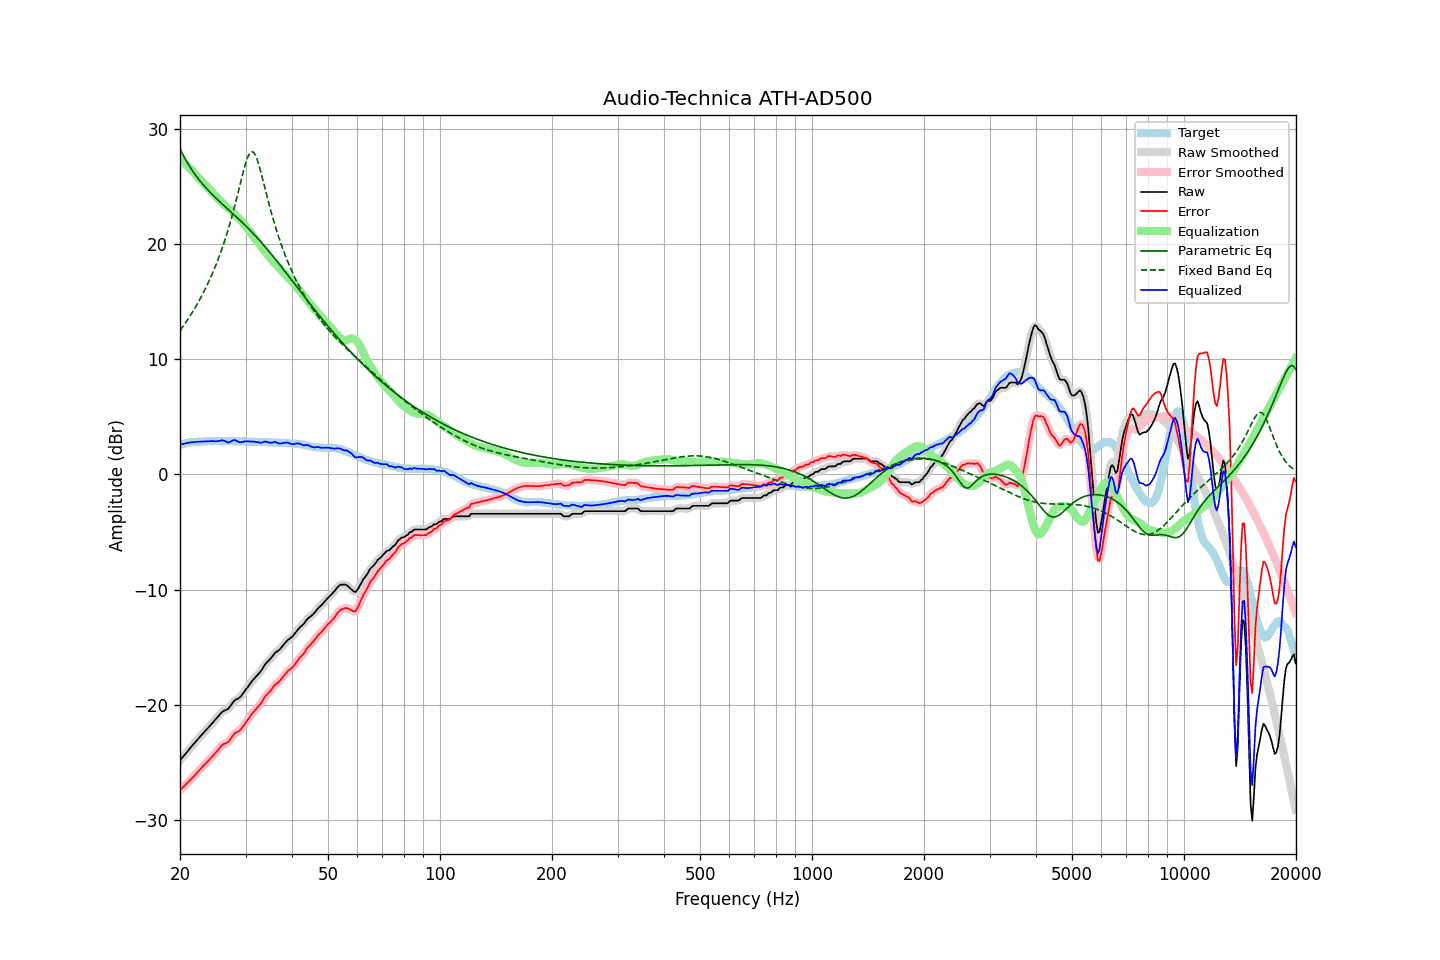

Values plotted in this chart, from the file beside it:
frequency, raw, error, smoothed, error_smoothed, equalization, parametric_eq, fixed_band_eq, equalized_raw, equalized_smoothed, target
20.00, -24.83, -27.40, -24.83, -27.41, 27.40, 28.26, 12.47, 2.58, 2.58, 2.58
20.20, -24.66, -27.27, -24.66, -27.27, 27.27, 27.98, 12.66, 2.62, 2.62, 2.62
20.40, -24.49, -27.13, -24.49, -27.14, 27.14, 27.71, 12.86, 2.65, 2.65, 2.65
20.61, -24.32, -27.00, -24.32, -27.00, 27.00, 27.45, 13.06, 2.68, 2.69, 2.68
20.81, -24.15, -26.86, -24.15, -26.87, 26.86, 27.20, 13.27, 2.72, 2.72, 2.72
21.02, -23.98, -26.73, -23.98, -26.73, 26.72, 26.96, 13.48, 2.75, 2.74, 2.76
21.23, -23.82, -26.58, -23.81, -26.59, 26.58, 26.73, 13.69, 2.76, 2.77, 2.77
21.44, -23.65, -26.43, -23.65, -26.44, 26.44, 26.52, 13.92, 2.79, 2.79, 2.79
21.66, -23.49, -26.30, -23.49, -26.29, 26.29, 26.31, 14.14, 2.80, 2.80, 2.81
21.87, -23.32, -26.14, -23.32, -26.14, 26.14, 26.11, 14.37, 2.81, 2.81, 2.82
22.09, -23.16, -25.98, -23.16, -25.98, 25.98, 25.91, 14.61, 2.83, 2.82, 2.83
22.31, -23.00, -25.82, -23.00, -25.83, 25.83, 25.73, 14.85, 2.83, 2.83, 2.83
22.54, -22.84, -25.68, -22.84, -25.67, 25.68, 25.55, 15.11, 2.84, 2.84, 2.84
22.76, -22.68, -25.52, -22.68, -25.52, 25.53, 25.38, 15.36, 2.85, 2.85, 2.85
22.99, -22.52, -25.36, -22.52, -25.37, 25.38, 25.21, 15.63, 2.86, 2.86, 2.85
23.22, -22.37, -25.22, -22.37, -25.22, 25.23, 25.05, 15.90, 2.87, 2.87, 2.86
23.45, -22.22, -25.08, -22.22, -25.08, 25.09, 24.89, 16.18, 2.87, 2.87, 2.87
23.69, -22.07, -24.95, -22.07, -24.95, 24.95, 24.74, 16.47, 2.88, 2.87, 2.88
23.92, -21.93, -24.81, -21.92, -24.81, 24.80, 24.59, 16.77, 2.88, 2.88, 2.89
24.16, -21.77, -24.66, -21.77, -24.66, 24.65, 24.45, 17.07, 2.89, 2.89, 2.90
24.40, -21.61, -24.51, -21.61, -24.51, 24.50, 24.30, 17.39, 2.89, 2.89, 2.91
24.65, -21.46, -24.36, -21.45, -24.35, 24.34, 24.17, 17.72, 2.88, 2.88, 2.90
24.89, -21.29, -24.19, -21.29, -24.19, 24.17, 24.03, 18.06, 2.88, 2.88, 2.90
25.14, -21.14, -24.03, -21.13, -24.03, 24.02, 23.90, 18.41, 2.88, 2.88, 2.90
25.39, -20.96, -23.86, -20.96, -23.86, 23.87, 23.76, 18.78, 2.90, 2.90, 2.90
25.65, -20.81, -23.71, -20.80, -23.69, 23.73, 23.63, 19.15, 2.93, 2.94, 2.90
25.91, -20.64, -23.52, -20.66, -23.54, 23.61, 23.50, 19.54, 2.97, 2.95, 2.88
26.16, -20.54, -23.42, -20.55, -23.43, 23.49, 23.38, 19.95, 2.95, 2.94, 2.89
26.43, -20.48, -23.37, -20.48, -23.36, 23.37, 23.25, 20.37, 2.89, 2.89, 2.89
26.69, -20.41, -23.29, -20.41, -23.30, 23.24, 23.12, 20.81, 2.83, 2.82, 2.89
26.96, -20.35, -23.24, -20.32, -23.20, 23.11, 23.00, 21.27, 2.76, 2.79, 2.89
27.23, -20.17, -23.06, -20.17, -23.05, 22.98, 22.87, 21.74, 2.81, 2.82, 2.89
27.50, -19.98, -22.87, -19.98, -22.86, 22.86, 22.74, 22.24, 2.88, 2.88, 2.89
27.77, -19.78, -22.65, -19.78, -22.66, 22.73, 22.62, 22.75, 2.96, 2.95, 2.88
28.05, -19.61, -22.48, -19.64, -22.51, 22.60, 22.49, 23.28, 2.99, 2.97, 2.88
28.33, -19.54, -22.39, -19.54, -22.40, 22.46, 22.36, 23.82, 2.92, 2.93, 2.86
28.62, -19.47, -22.34, -19.46, -22.33, 22.32, 22.23, 24.38, 2.85, 2.86, 2.87
28.90, -19.39, -22.25, -19.37, -22.23, 22.18, 22.10, 24.94, 2.79, 2.81, 2.87
29.19, -19.24, -22.09, -19.23, -22.10, 22.03, 21.97, 25.51, 2.79, 2.80, 2.86
29.48, -19.05, -21.91, -19.06, -21.92, 21.88, 21.83, 26.06, 2.83, 2.82, 2.87
29.78, -18.86, -21.73, -18.86, -21.73, 21.71, 21.70, 26.59, 2.85, 2.85, 2.87
30.08, -18.66, -21.53, -18.66, -21.52, 21.53, 21.56, 27.07, 2.87, 2.87, 2.87
30.38, -18.47, -21.32, -18.47, -21.32, 21.34, 21.42, 27.48, 2.87, 2.87, 2.85
30.68, -18.27, -21.11, -18.27, -21.11, 21.14, 21.28, 27.79, 2.87, 2.87, 2.85
30.99, -18.08, -20.92, -18.08, -20.93, 20.95, 21.13, 27.97, 2.87, 2.86, 2.84
31.30, -17.91, -20.75, -17.91, -20.75, 20.77, 20.99, 28.02, 2.86, 2.86, 2.84
31.61, -17.75, -20.59, -17.75, -20.58, 20.59, 20.84, 27.92, 2.84, 2.85, 2.84
31.93, -17.59, -20.41, -17.59, -20.41, 20.42, 20.69, 27.69, 2.83, 2.83, 2.82
32.24, -17.44, -20.24, -17.44, -20.25, 20.24, 20.54, 27.34, 2.81, 2.80, 2.81
32.57, -17.29, -20.10, -17.29, -20.10, 20.06, 20.38, 26.90, 2.77, 2.77, 2.81
32.89, -17.14, -19.94, -17.12, -19.93, 19.88, 20.23, 26.41, 2.75, 2.76, 2.81
33.22, -16.94, -19.74, -16.92, -19.73, 19.71, 20.07, 25.88, 2.77, 2.78, 2.81
33.55, -16.71, -19.50, -16.71, -19.51, 19.52, 19.91, 25.32, 2.82, 2.82, 2.80
33.89, -16.48, -19.28, -16.50, -19.30, 19.34, 19.75, 24.77, 2.86, 2.84, 2.80
34.23, -16.32, -19.12, -16.33, -19.12, 19.15, 19.58, 24.21, 2.83, 2.82, 2.80
34.57, -16.19, -18.97, -16.18, -18.97, 18.97, 19.42, 23.67, 2.78, 2.79, 2.79
34.92, -16.05, -18.83, -16.04, -18.82, 18.79, 19.25, 23.14, 2.74, 2.75, 2.78
35.27, -15.88, -18.66, -15.87, -18.64, 18.63, 19.08, 22.63, 2.75, 2.76, 2.78
35.62, -15.70, -18.47, -15.69, -18.46, 18.48, 18.91, 22.14, 2.78, 2.79, 2.77
35.97, -15.51, -18.26, -15.54, -18.30, 18.34, 18.74, 21.67, 2.83, 2.80, 2.76
... 635 more rows
